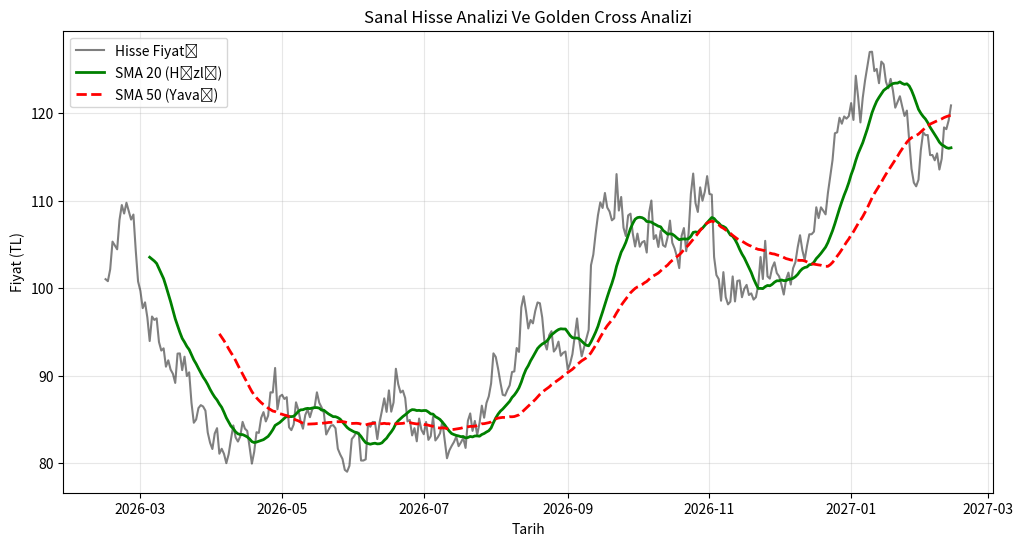

The script that saved this image:
import numpy as np
import pandas as pd
import matplotlib.pyplot as plt

np.random.seed(42)
gun_sayisi = 365
baslangic_fiyat = 100

gunluk_degisimler = np.random.normal(loc=0.0005, scale=0.02, size=gun_sayisi)
fiyatlar = baslangic_fiyat * (1 + gunluk_degisimler).cumprod()
print(f"İlk Fiyat: {fiyatlar[5]}")

tarihler = pd.date_range(start="2026-02-14", periods=gun_sayisi)
df = pd.DataFrame(data={"Fiyat":fiyatlar}, index=tarihler)

df["SMA_20"] = df["Fiyat"].rolling(window=20).mean()
df["SMA_50"] = df["Fiyat"].rolling(window=50).mean()

# print(df.tail())

plt.figure(figsize=(12,6))
plt.plot(df.index, df["Fiyat"], label="Hisse Fiyatı", color="black", alpha=0.5)
plt.plot(df.index, df["SMA_20"], label="SMA 20 (Hızlı)", color="green", linewidth=2)
plt.plot(df.index, df["SMA_50"], label="SMA 50 (Yavaş)", color="red", linewidth=2, linestyle="--")

plt.title("Sanal Hisse Analizi Ve Golden Cross Analizi")
plt.xlabel("Tarih")
plt.ylabel("Fiyat (TL)")
plt.legend()
plt.grid(True, alpha=0.3)
plt.show()